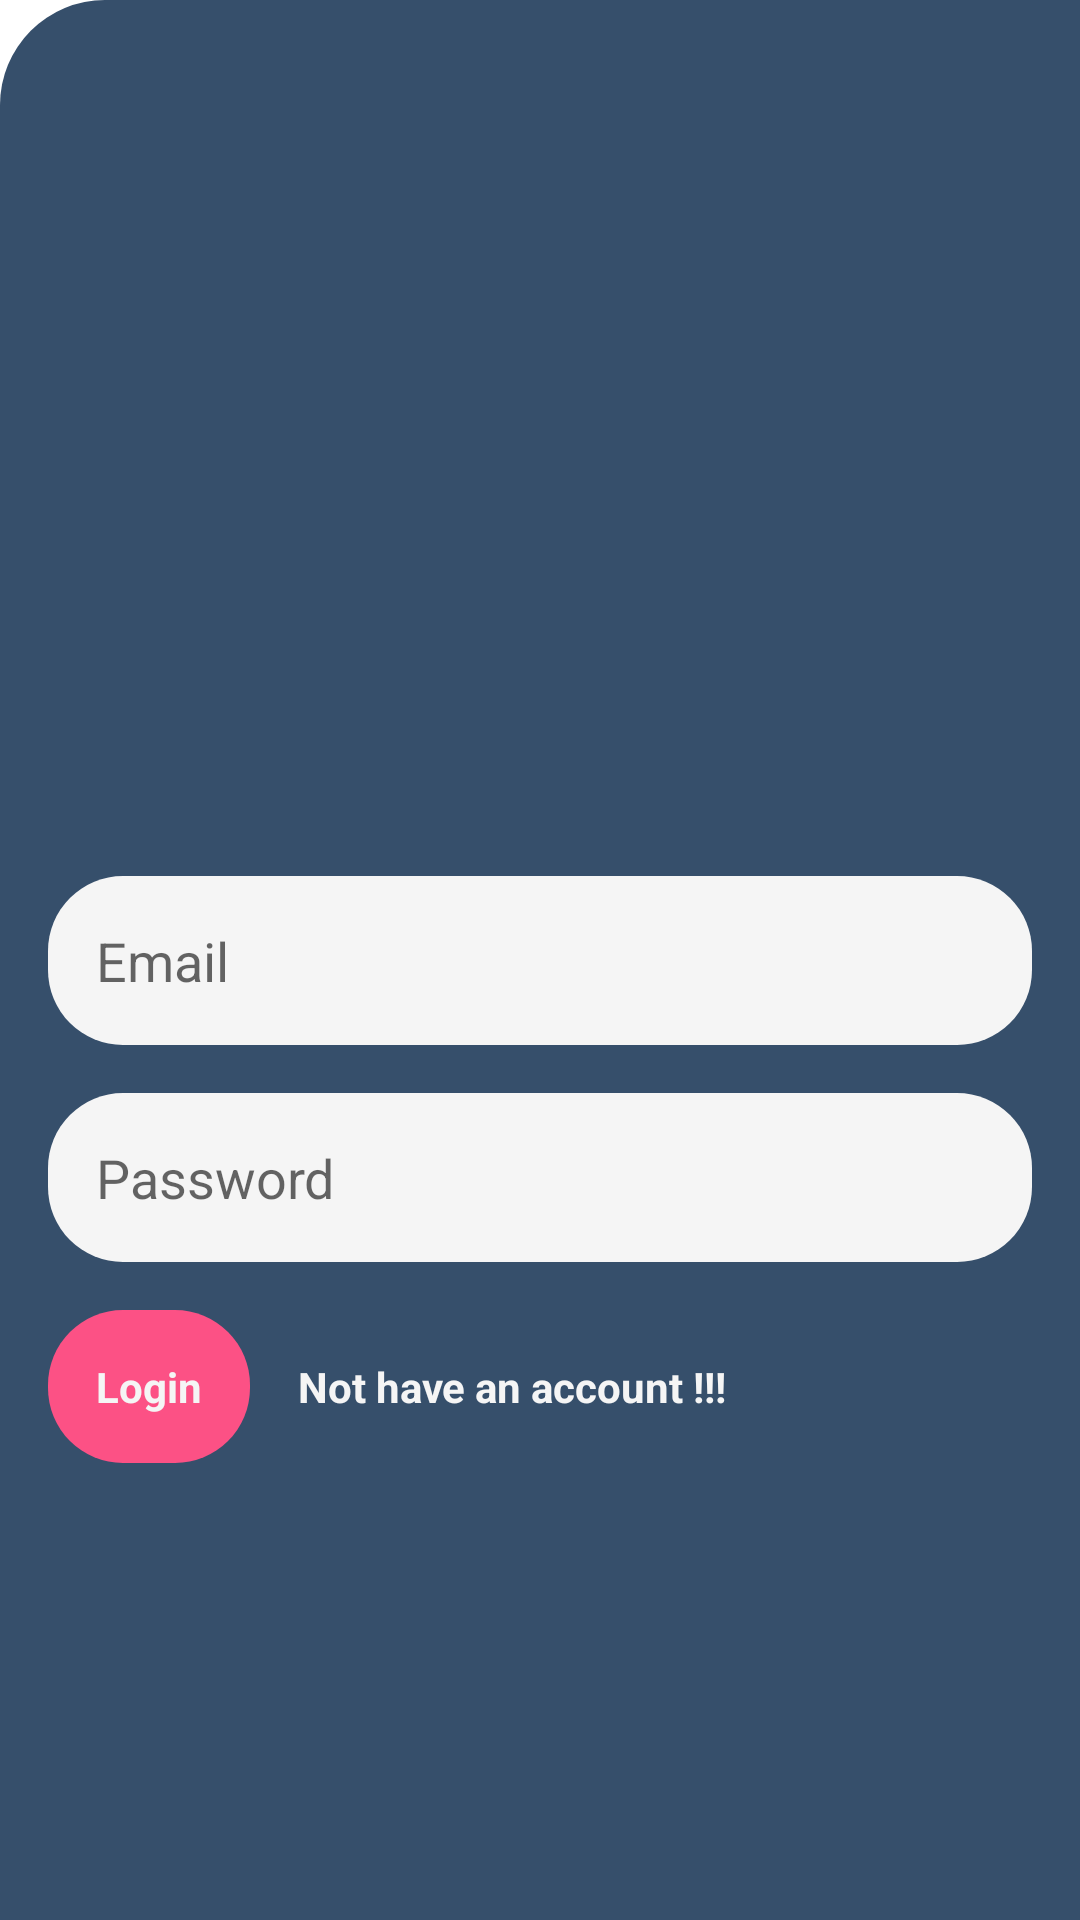

Android layout source for this screen:
<!-- AndroidManifest.xml: application theme Theme.AppChatFirebase -->
<!-- res/layout/fragment_login.xml -->
<?xml version="1.0" encoding="utf-8"?>
<androidx.constraintlayout.widget.ConstraintLayout xmlns:android="http://schemas.android.com/apk/res/android"
    xmlns:tools="http://schemas.android.com/tools"
    android:layout_width="match_parent"
    android:layout_height="match_parent"
    xmlns:app="http://schemas.android.com/apk/res-auto"
    android:background="@drawable/rounded_layout"
    tools:context=".views.LoginFragment">

    <EditText
        android:id="@+id/etEmail"
        android:layout_width="match_parent"
        android:layout_height="wrap_content"
        android:layout_margin="16dp"
        android:layout_marginStart="60dp"
        android:background="@drawable/rounded_edittext"
        android:hint="@string/email"
        android:inputType="textEmailAddress"
        android:padding="16dp"
        app:layout_constraintBottom_toBottomOf="parent"
        app:layout_constraintEnd_toEndOf="@+id/ivUser"
        app:layout_constraintStart_toStartOf="parent"
        app:layout_constraintTop_toTopOf="parent" />

    <EditText
        android:id="@+id/etPassword"
        android:layout_width="match_parent"
        android:layout_height="wrap_content"
        android:layout_margin="16dp"
        android:background="@drawable/rounded_edittext"
        android:hint="@string/password"
        android:inputType="textPassword"
        android:padding="16dp"
        app:layout_constraintEnd_toEndOf="@+id/etEmail"
        app:layout_constraintHorizontal_bias="0.0"
        app:layout_constraintStart_toStartOf="@+id/etEmail"
        app:layout_constraintTop_toBottomOf="@+id/etEmail" />

    <TextView
        android:id="@+id/btnLog"
        android:layout_width="wrap_content"
        android:layout_height="wrap_content"
        android:background="@drawable/rounded_button"
        android:hint="@string/login"
        android:padding="16dp"
        android:layout_margin="16dp"
        android:textColorHint="@color/white"
        android:textStyle="bold"
        app:layout_constraintEnd_toStartOf="@+id/tvLogin"
        app:layout_constraintStart_toStartOf="parent"
        app:layout_constraintTop_toBottomOf="@+id/etPassword" />

    <TextView
        android:id="@+id/tvReg"
        android:layout_width="0dp"
        android:layout_height="wrap_content"
        android:layout_margin="16dp"
        android:hint="@string/not_have_an_account"
        android:textColorHint="@color/white"
        android:textStyle="bold"
        app:layout_constraintBottom_toBottomOf="@+id/btnLog"
        app:layout_constraintEnd_toEndOf="@+id/etPassword"
        app:layout_constraintStart_toEndOf="@id/btnLog" />

    <ProgressBar
        android:id="@+id/pgBar"
        android:layout_width="wrap_content"
        android:layout_height="wrap_content"
        android:visibility="gone"
        android:background="@drawable/progressbar"
        app:layout_constraintStart_toStartOf="parent"
        app:layout_constraintEnd_toEndOf="parent"
        app:layout_constraintTop_toTopOf="parent"
        app:layout_constraintBottom_toBottomOf="parent"/>
</androidx.constraintlayout.widget.ConstraintLayout>
<!-- resources referenced by this layout -->
<resources>
  <color name="white">#f5f5f5</color>
  <!-- drawable progressbar (drawable) -->
  <?xml version="1.0" encoding="utf-8"?>
  <rotate xmlns:android="http://schemas.android.com/apk/res/android"
      android:pivotX="50%" android:pivotY="50%" android:fromDegrees="0"
      android:toDegrees="360">
      <shape android:shape="ring" android:innerRadiusRatio="3"
          android:thicknessRatio="10" android:useLevel="false">
  
          <size android:width="76dp" android:height="76dp" />
          <gradient android:type="sweep" android:useLevel="false"
              android:startColor="#364f6b"
              android:endColor="#fc5185"
              android:angle="0"
              />
      </shape>
  </rotate>
  <!-- drawable rounded_button (drawable) -->
  <?xml version="1.0" encoding="utf-8"?>
  <shape xmlns:android="http://schemas.android.com/apk/res/android">
      <solid android:color="#fc5185" />
      <corners android:radius="25dp"/>
  </shape>
  <!-- drawable rounded_edittext (drawable) -->
  <?xml version="1.0" encoding="utf-8"?>
  <shape xmlns:android="http://schemas.android.com/apk/res/android">
  <solid android:color="#f5f5f5" />
      <corners android:radius="25dp"/>
  </shape>
  <!-- drawable rounded_layout (drawable) -->
  <?xml version="1.0" encoding="utf-8"?>
  <shape xmlns:android="http://schemas.android.com/apk/res/android">
      <solid android:color="#364f6b" />
      <corners
          android:topLeftRadius="35dp"/>
  </shape>
  <string name="email">Email</string>
  <string name="login">Login</string>
  <string name="not_have_an_account">Not have an account !!!</string>
  <string name="password">Password</string>
  <style name="Theme.AppChatFirebase" parent="Theme.MaterialComponents.DayNight.NoActionBar">
          
          <item name="colorPrimary">@color/purple_500</item>
          <item name="colorPrimaryVariant">@color/purple_700</item>
          <item name="colorOnPrimary">@color/white</item>
          
          <item name="colorSecondary">@color/teal_200</item>
          <item name="colorSecondaryVariant">@color/teal_700</item>
          <item name="colorOnSecondary">@color/black</item>
          
          <item name="android:statusBarColor" tools:targetApi="l">?attr/colorPrimaryVariant</item>
          
      </style>
  <color name="purple_500">#364f6b</color>
  <color name="purple_700">#364f6b</color>
  <color name="teal_200">#FFAB00</color>
  <color name="teal_700">#FFAB00</color>
  <color name="black">#222831</color>
</resources>
